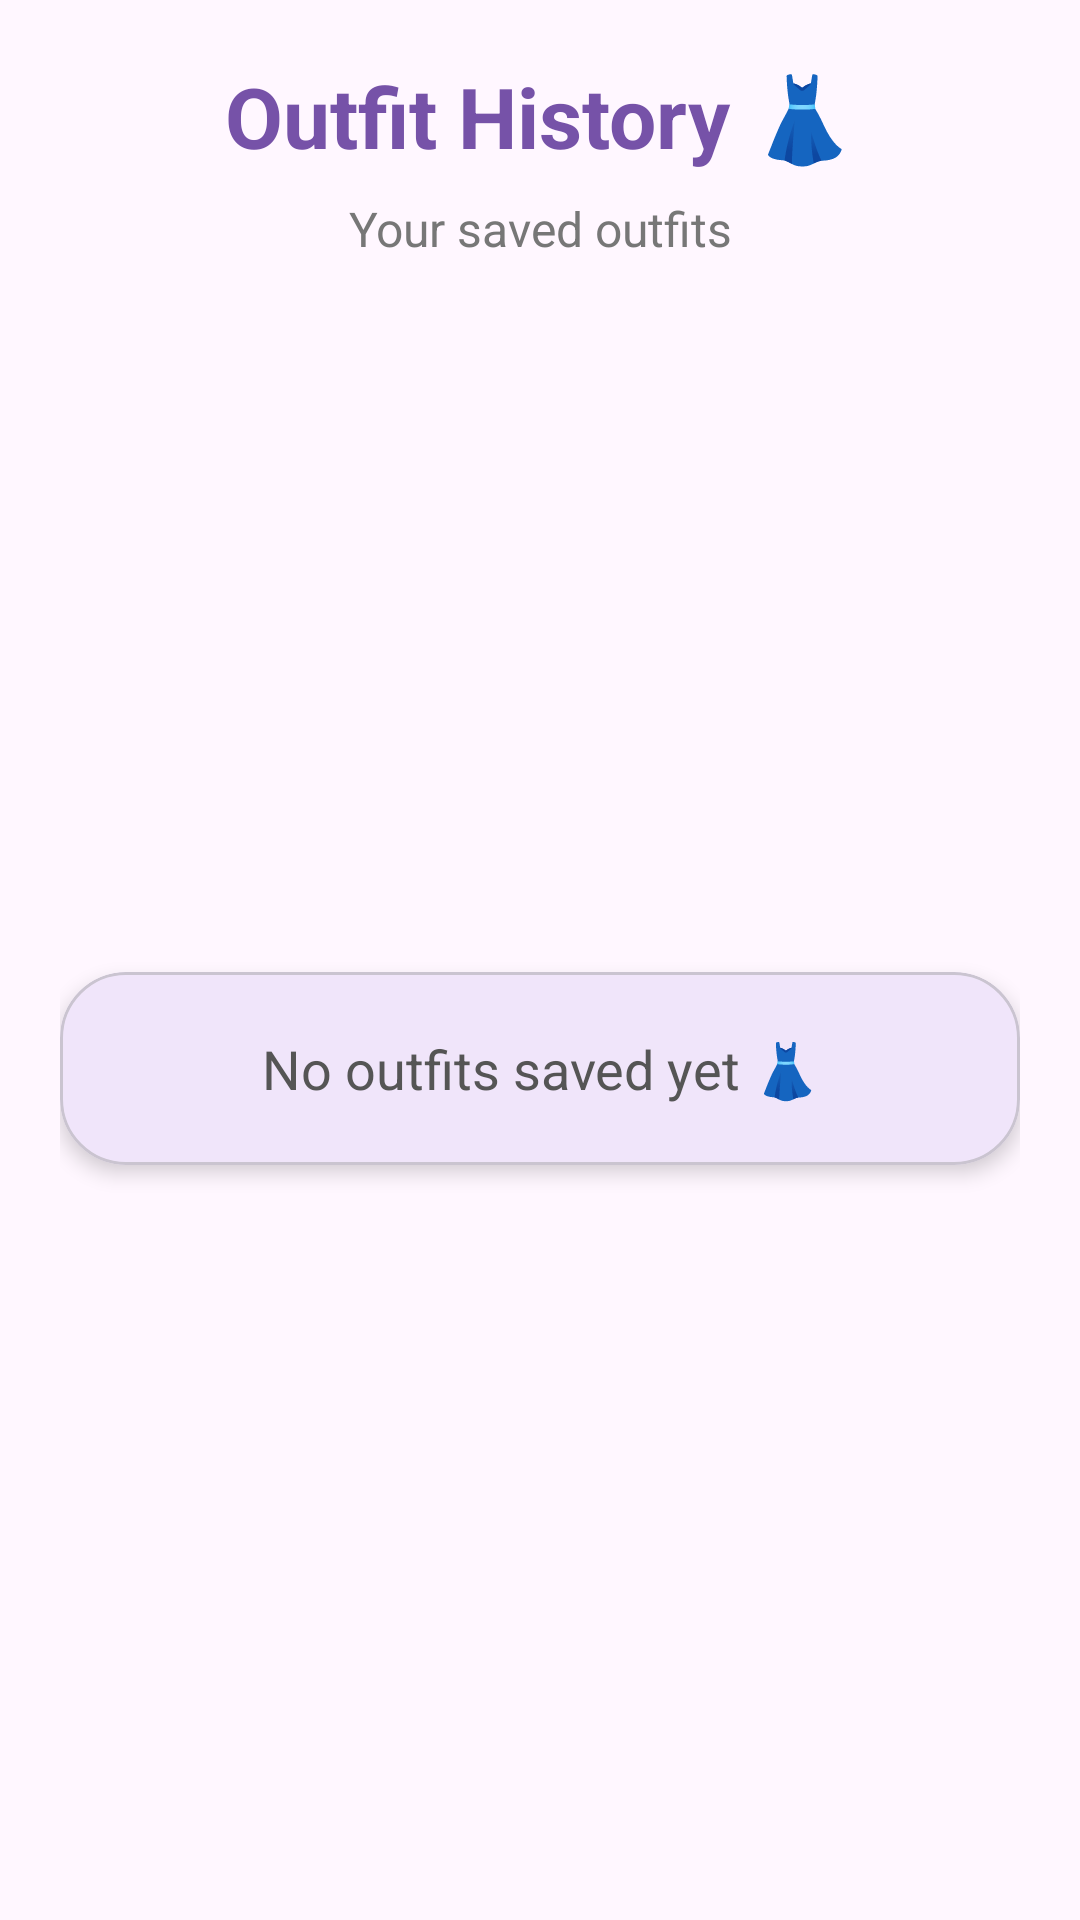

Layout XML and referenced resources for this Android screen:
<!-- AndroidManifest.xml: application theme Theme.ClosetSync -->
<!-- res/layout/activity_outfit_history.xml -->
<?xml version="1.0" encoding="utf-8"?>
<ScrollView
    xmlns:android="http://schemas.android.com/apk/res/android"
    xmlns:app="http://schemas.android.com/apk/res-auto"
    android:layout_width="match_parent"
    android:layout_height="match_parent"
    android:background="#FFF7FF"
    android:fillViewport="true">

    <androidx.constraintlayout.widget.ConstraintLayout
        android:layout_width="match_parent"
        android:layout_height="wrap_content"
        android:padding="20dp">

        <TextView
            android:id="@+id/tvHistoryTitle"
            android:layout_width="0dp"
            android:layout_height="wrap_content"
            android:text="Outfit History 👗"
            android:textColor="#7652A8"
            android:textSize="28sp"
            android:textStyle="bold"
            android:gravity="center"
            app:layout_constraintTop_toTopOf="parent"
            app:layout_constraintStart_toStartOf="parent"
            app:layout_constraintEnd_toEndOf="parent" />


        <TextView
            android:id="@+id/tvHistorySubtitle"
            android:layout_width="0dp"
            android:layout_height="wrap_content"
            android:layout_marginTop="8dp"
            android:text="Your saved outfits"
            android:textColor="#777777"
            android:textSize="16sp"
            android:gravity="center"
            app:layout_constraintTop_toBottomOf="@id/tvHistoryTitle"
            app:layout_constraintStart_toStartOf="parent"
            app:layout_constraintEnd_toEndOf="parent" />


        <com.google.android.material.card.MaterialCardView
            android:id="@+id/cardOutfitHistory"
            android:layout_width="0dp"
            android:layout_height="wrap_content"
            android:layout_marginTop="25dp"
            android:layout_marginBottom="20dp"
            app:cardBackgroundColor="#F0E5FA"
            app:cardCornerRadius="22dp"
            app:cardElevation="4dp"
            app:layout_constraintTop_toBottomOf="@id/tvHistorySubtitle"
            app:layout_constraintStart_toStartOf="parent"
            app:layout_constraintEnd_toEndOf="parent"
            app:layout_constraintBottom_toBottomOf="parent">

            <TextView
                android:id="@+id/tvOutfitHistory"
                android:layout_width="match_parent"
                android:layout_height="wrap_content"
                android:text="No outfits saved yet 👗"
                android:textColor="#555555"
                android:textSize="18sp"
                android:gravity="center"
                android:padding="20dp" />

        </com.google.android.material.card.MaterialCardView>

    </androidx.constraintlayout.widget.ConstraintLayout>

</ScrollView>
<!-- resources referenced by this layout -->
<resources>
  <style name="Theme.ClosetSync" parent="Base.Theme.ClosetSync" />
  <style name="Base.Theme.ClosetSync" parent="Theme.Material3.DayNight.NoActionBar">
          
          
      </style>
</resources>
